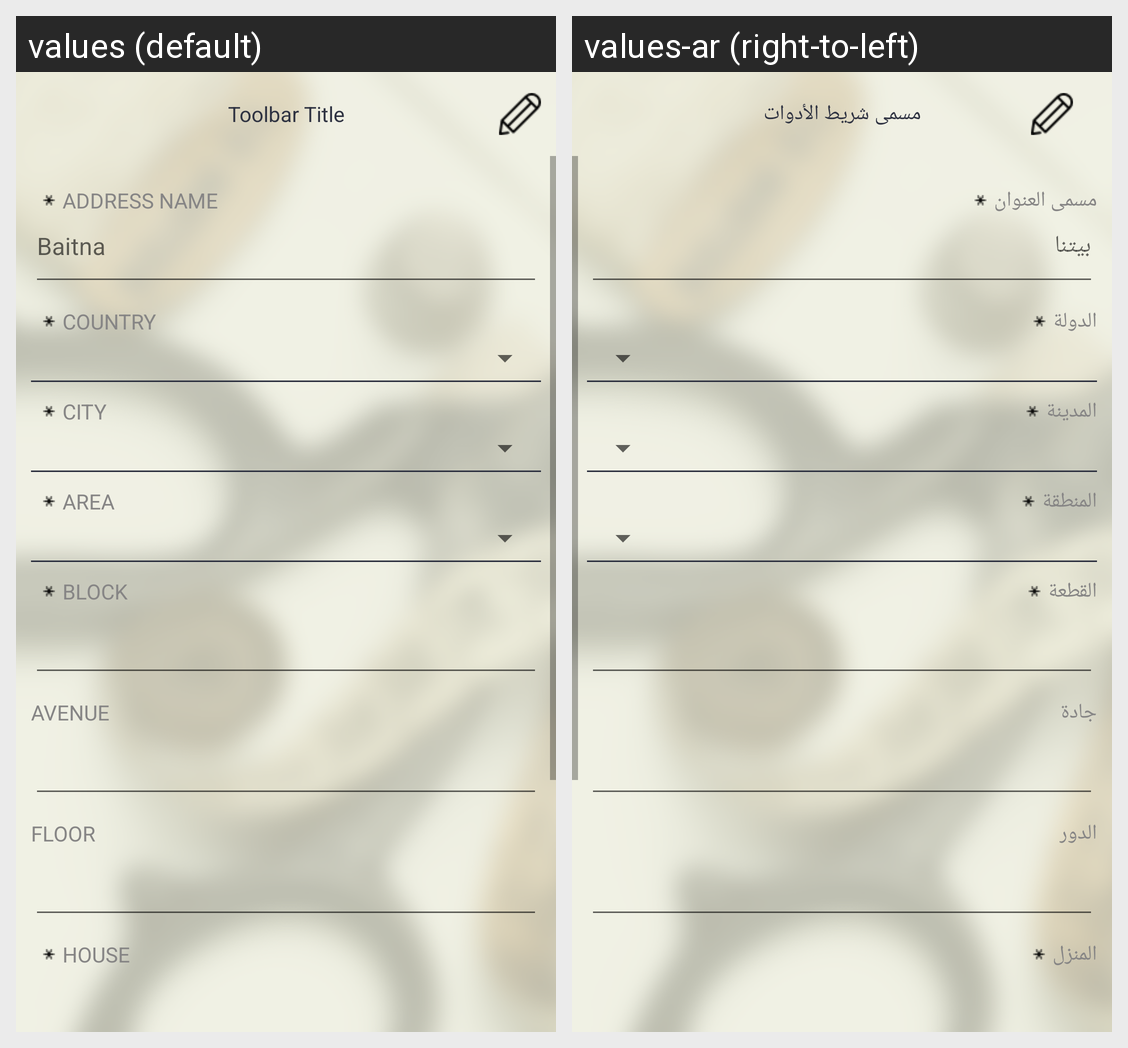

This grid shows one Android layout under two languages. Give, for every string resource on the screen, its name, the default text and each shown locale's text.
Android screen res/layout/activity_my_address.xml rendered under 2 locales, left to right: values (default), values-ar (right-to-left). Device: Nexus 5 (rendered at 1080×1920; each locale shown at half size, 540×960, under a caption strip naming it); theme AppTheme.NoActionBar.
Strings drawn on this screen, with the default value and each locale's value (text and hints the layout hard-codes, and strings that could not be matched under every locale, appear in the picture but are not listed):

activity_my_address_toolbar_title_text
  values: Toolbar Title
  values-ar: مسمى شريط الأدوات

hint_address_name
  values: ADDRESS NAME
  values-ar: مسمى العنوان

activity_my_address_input_address_name_hint
  values: Baitna
  values-ar: بيتنا

hint_country
  values: COUNTRY
  values-ar: الدولة

hint_city
  values: CITY
  values-ar: المدينة

hint_area
  values: AREA
  values-ar: المنطقة

hint_block
  values: BLOCK
  values-ar: القطعة

hint_avenue
  values: AVENUE
  values-ar: جادة

hint_floor
  values: FLOOR
  values-ar: الدور

hint_house
  values: HOUSE
  values-ar: المنزل
